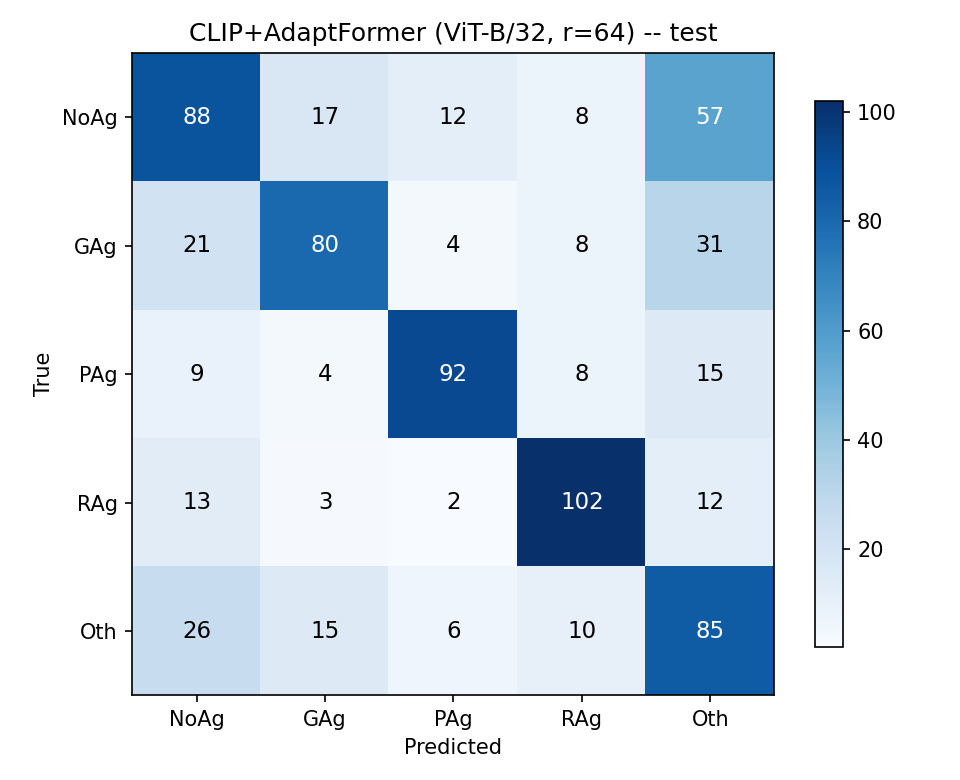

Source data for this figure (header and first rows):
true\pred, NoAg, GAg, PAg, RAg, Oth
NoAg, 88, 17, 12, 8, 57
GAg, 21, 80, 4, 8, 31
PAg, 9, 4, 92, 8, 15
RAg, 13, 3, 2, 102, 12
Oth, 26, 15, 6, 10, 85
